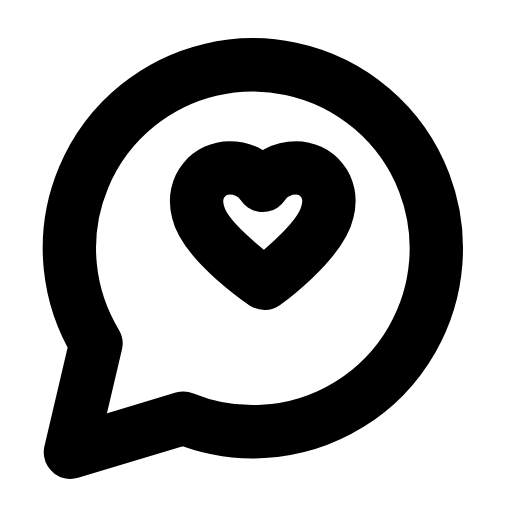
t = 0.00 s
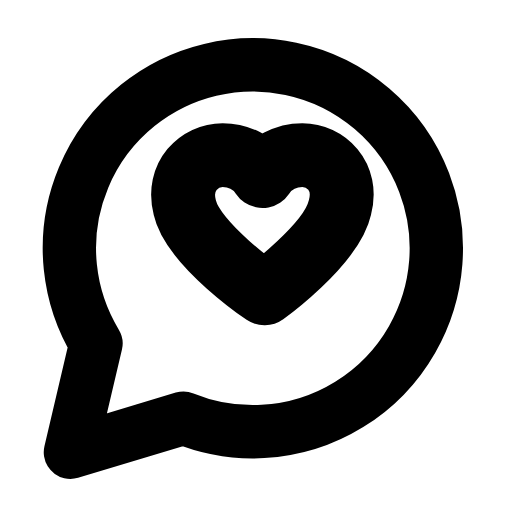
t = 0.26 s
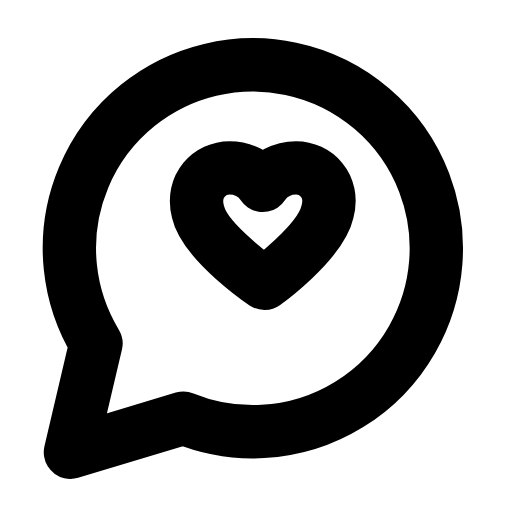
t = 0.53 s
t = 0.78 s: frame unchanged from t = 0.00 s, image omitted
t = 1.06 s: frame unchanged from t = 0.00 s, image omitted
t = 1.33 s: frame unchanged from t = 0.00 s, image omitted

The animated SVG that drew these frames (rendered in a browser with its animation timeline set to each time). Animation: 1 SMIL element (animateTransform=1); one cycle of 1.60 s, repeats indefinitely.

<svg xmlns="http://www.w3.org/2000/svg" width="24" height="24" viewBox="0 0 24 24" fill="none"><path stroke="currentColor" stroke-width="2.5" stroke-linecap="round" stroke-linejoin="round" fill="none" d="M8.6 19.6A8.6 8.6 0 1 0 4.5 16.1L3.3 21.2Z"></path><g transform="translate(12.4 10.9)"><g><animateTransform attributeName="transform" type="scale" values="1;1;1.24;1;1;1;1;1.24;1;1;1" keyTimes="0;0.135;0.2475;0.36;0.45;0.6;0.66;0.735;0.81;0.9;1" dur="1.6s" repeatCount="indefinite" calcMode="spline" keySplines="0.16 1 0.3 1;0.16 1 0.3 1;0.16 1 0.3 1;0.16 1 0.3 1;0.16 1 0.3 1;0.16 1 0.3 1;0.16 1 0.3 1;0.16 1 0.3 1;0.16 1 0.3 1;0.16 1 0.3 1"/><g transform="translate(-12.4 -10.9)"><g><path stroke="currentColor" stroke-width="2.5" stroke-linecap="round" stroke-linejoin="round" fill="none" d="M12.4 13.28S9.61 11.39 9.28 9.92C8.96 8.69 9.86 7.87 10.76 7.87C11.42 7.87 11.99 8.19 12.32 8.69C12.65 8.19 13.22 7.87 13.88 7.87C14.78 7.87 15.68 8.69 15.35 9.92C15.02 11.39 12.4 13.28 12.4 13.28Z"></path></g></g></g></g></svg>
